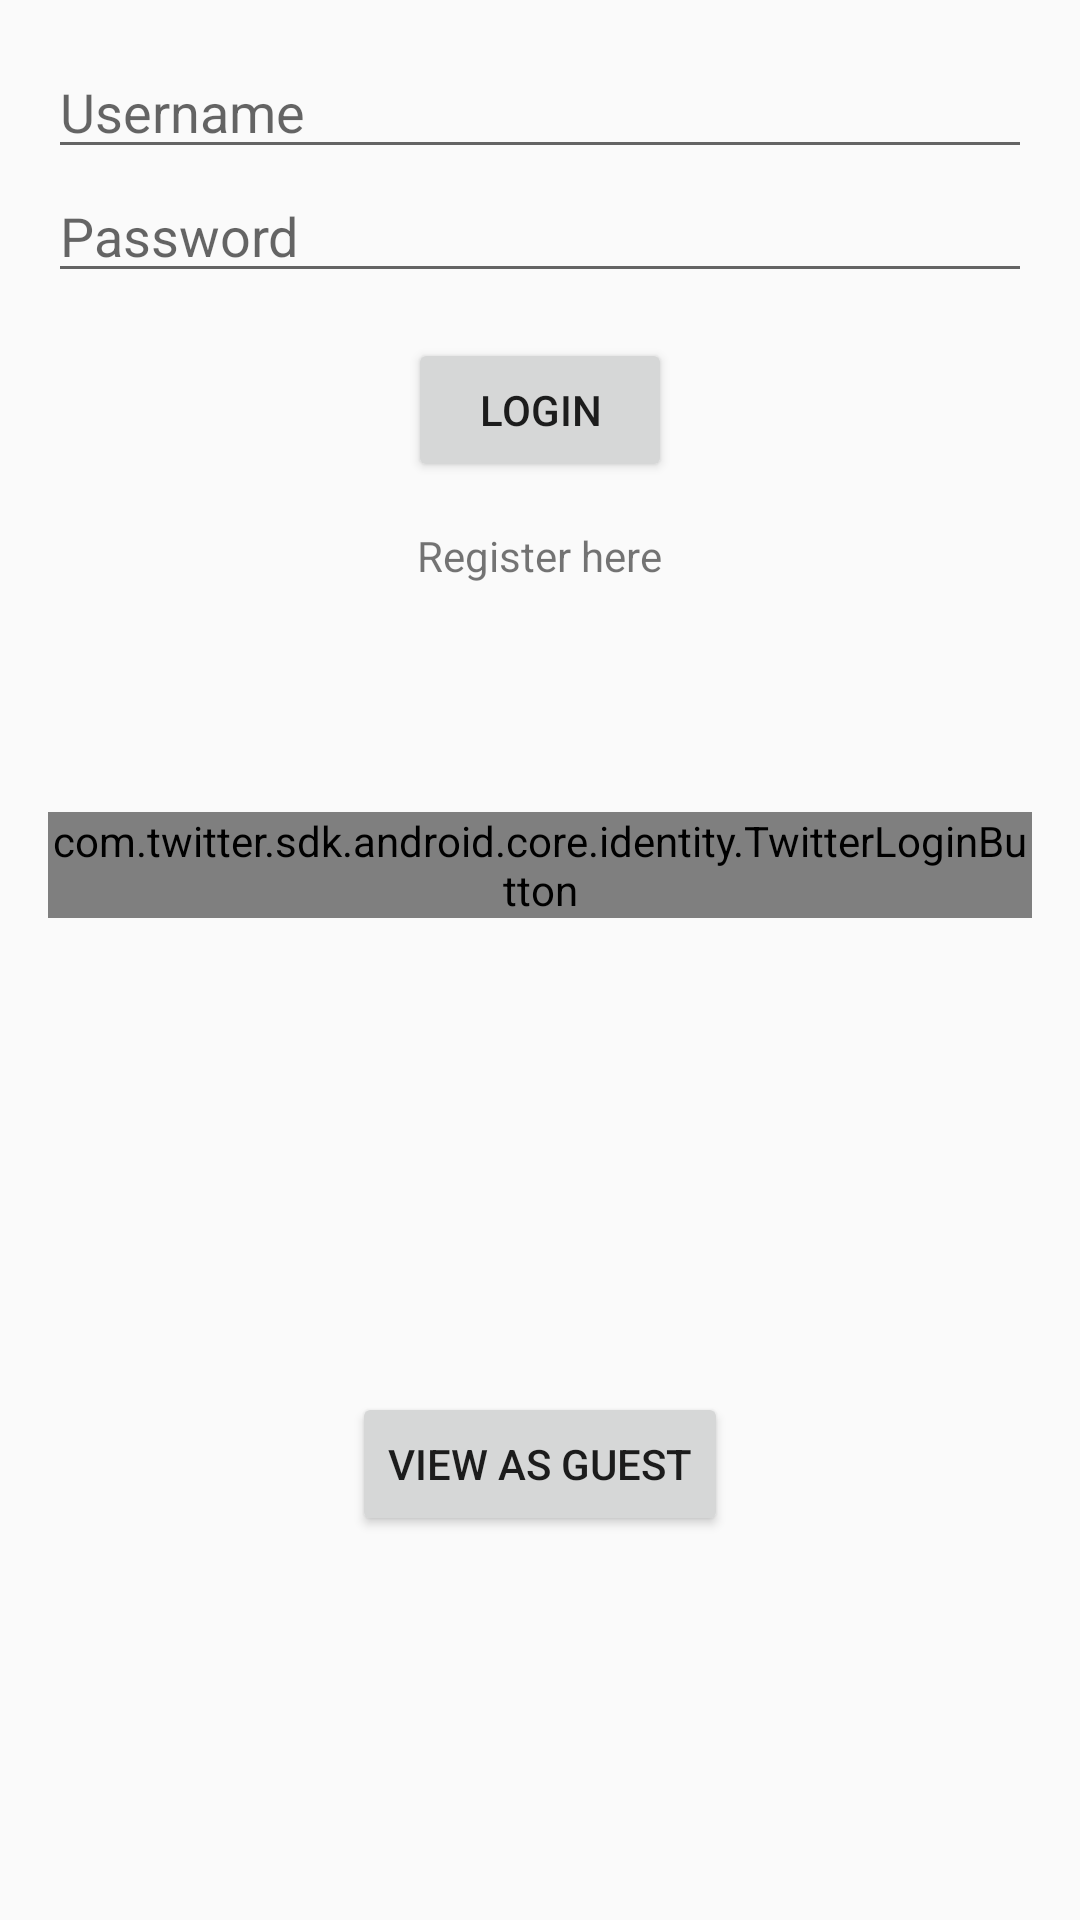

Reconstruct the res/layout file that produces this screen, plus the resources it refers to.
<!-- AndroidManifest.xml: application theme AppTheme -->
<!-- res/layout/login.xml -->
<?xml version="1.0" encoding="utf-8"?>
<RelativeLayout xmlns:android="http://schemas.android.com/apk/res/android"
    android:orientation="vertical" android:layout_width="match_parent"
    android:layout_height="match_parent"
    android:paddingLeft="16dp"
    android:paddingRight="16dp"
    >


    <EditText
        android:id="@+id/etUsername"
        android:layout_width="wrap_content"
        android:layout_height="wrap_content"
        android:layout_alignParentEnd="true"
        android:layout_alignParentStart="true"
        android:layout_alignParentTop="true"
        android:layout_marginTop="15dp"
        android:ems="10"
        android:hint="Username"
        android:inputType="textPersonName" />

    <EditText
        android:id="@+id/etPassword"
        android:layout_width="wrap_content"
        android:layout_height="wrap_content"
        android:layout_alignParentEnd="true"
        android:layout_alignParentStart="true"
        android:layout_below="@+id/etUsername"
        android:ems="10"
        android:hint="Password"
        android:inputType="textPassword" />

    <TextView
        android:id="@+id/tvRegisterHere"
        android:layout_width="wrap_content"
        android:layout_height="wrap_content"
        android:layout_below="@+id/bLogin"
        android:layout_centerHorizontal="true"
        android:layout_marginTop="15dp"
        android:text="Register here" />

    <Button
        android:id="@+id/bLogin"
        android:layout_width="wrap_content"
        android:layout_height="wrap_content"
        android:layout_below="@+id/etPassword"
        android:layout_centerHorizontal="true"
        android:layout_marginTop="15dp"
        android:text="Login"
        />

    <Button
        android:id="@+id/bGuest"
        android:layout_width="wrap_content"
        android:layout_height="wrap_content"
        android:layout_alignParentBottom="true"
        android:layout_centerHorizontal="true"
        android:layout_marginBottom="128dp"
        android:text="View as Guest" />

    <com.twitter.sdk.android.core.identity.TwitterLoginButton
        android:id="@+id/login_button"
        android:layout_width="wrap_content"
        android:layout_height="wrap_content"
        android:layout_below="@+id/tvRegisterHere"
        android:layout_centerHorizontal="true"
        android:layout_marginTop="76dp" />


</RelativeLayout>
<!-- resources referenced by this layout -->
<resources>
  <style name="AppTheme" parent="Theme.AppCompat.Light.DarkActionBar">
          
          <item name="colorPrimary">@color/colorPrimary</item>
          <item name="colorPrimaryDark">@color/colorPrimaryDark</item>
          <item name="colorAccent">@color/colorAccent</item>
  
  
  
      </style>
  <color name="colorPrimary">#273043</color>
  <color name="colorPrimaryDark">#171d28</color>
  <color name="colorAccent">#ff5722</color>
</resources>
